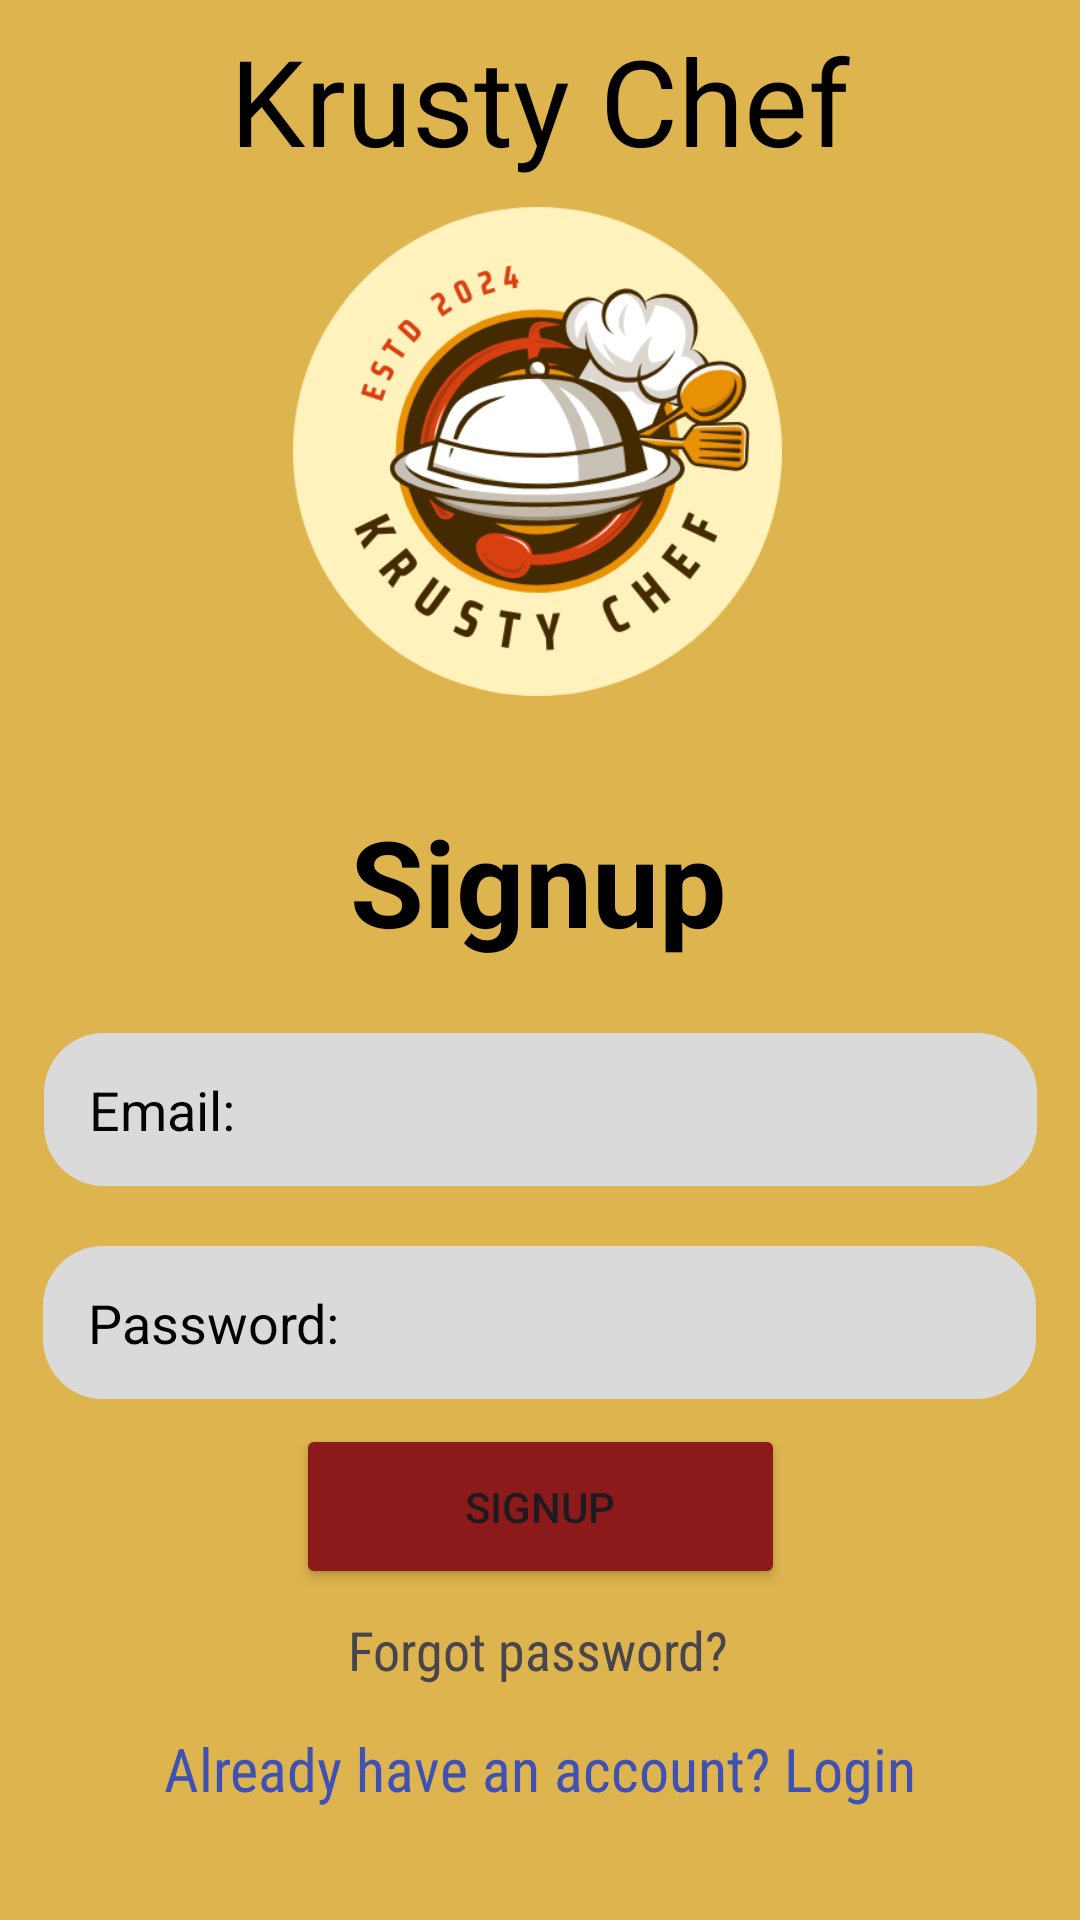

This screen was rendered from an Android layout file. Write that file and the resources it references.
<!-- AndroidManifest.xml: application theme Theme.RecipeApp_KrustyChef -->
<!-- res/layout/activity_signup.xml -->
<?xml version="1.0" encoding="utf-8"?>
<androidx.constraintlayout.widget.ConstraintLayout xmlns:android="http://schemas.android.com/apk/res/android"
    xmlns:app="http://schemas.android.com/apk/res-auto"
    xmlns:tools="http://schemas.android.com/tools"
    android:id="@+id/main"
    android:layout_width="match_parent"
    android:layout_height="match_parent"
    android:background="#DDB44D"
    tools:context=".Signup">

    <TextView
        android:id="@+id/txtView"
        android:layout_width="340dp"
        android:layout_height="53dp"
        android:fontFamily="@font/krabby"
        android:text="@string/Signup_krustychef"
        android:textAlignment="center"
        android:textColor="@color/black"
        android:textSize="40sp"
        app:layout_constraintBottom_toTopOf="@+id/imageView"
        app:layout_constraintEnd_toEndOf="parent"
        app:layout_constraintStart_toStartOf="parent"
        app:layout_constraintTop_toTopOf="parent"
        tools:ignore="TextSizeCheck" />

    <ImageView
        android:id="@+id/imageView"
        android:layout_width="163dp"
        android:layout_height="169dp"
        app:layout_constraintBottom_toBottomOf="parent"
        app:layout_constraintEnd_toEndOf="parent"
        app:layout_constraintHorizontal_bias="0.496"
        app:layout_constraintStart_toStartOf="parent"
        app:layout_constraintTop_toTopOf="parent"
        app:layout_constraintVertical_bias="0.14"
        app:srcCompat="@drawable/logo"
        tools:ignore="ContentDescription,MissingConstraints" />

    <TextView
        android:id="@+id/txtView2"
        android:layout_width="wrap_content"
        android:layout_height="wrap_content"
        android:layout_marginTop="32dp"
        android:text="@string/Signup"
        android:textColor="@color/black"
        android:textSize="40sp"
        android:textStyle="bold"
        app:layout_constraintEnd_toEndOf="parent"
        app:layout_constraintHorizontal_bias="0.498"
        app:layout_constraintStart_toStartOf="parent"
        app:layout_constraintTop_toBottomOf="@+id/imageView"
        tools:ignore="MissingConstraints" />

    <EditText
        android:id="@+id/edtusername"
        android:layout_width="331dp"
        android:layout_height="51dp"
        android:layout_marginTop="24dp"
        android:background="@drawable/rounded_corner"
        android:backgroundTint="#DADADA"
        android:ems="10"
        android:hint="@string/Signup_user"
        android:inputType="text"
        android:paddingStart="15dp"
        android:textColorHint="#040404"
        app:layout_constraintEnd_toEndOf="parent"
        app:layout_constraintStart_toStartOf="parent"
        app:layout_constraintTop_toBottomOf="@+id/txtView2"
        tools:ignore="MissingConstraints,RtlSymmetry"
        android:autofillHints="" />


    <EditText
        android:id="@+id/edtpassword"

        android:layout_width="331dp"
        android:layout_height="51dp"
        android:layout_marginTop="20dp"
        android:autofillHints=""

        android:background="@drawable/rounded_corner"
        android:backgroundTint="#DADADA"
        android:ems="10"
        android:hint="@string/Signup_password"
        android:inputType="textPassword"
        android:paddingStart="15dp"
        android:textColorHint="#000000"
        app:layout_constraintEnd_toEndOf="parent"
        app:layout_constraintHorizontal_bias="0.494"
        app:layout_constraintStart_toStartOf="parent"
        app:layout_constraintTop_toBottomOf="@+id/edtusername"
        tools:ignore="MissingConstraints,RtlSymmetry" />

    <EditText
        android:id="@+id/edtcpassword"

        android:layout_width="331dp"
        android:layout_height="51dp"

        android:layout_marginTop="20dp"
        android:autofillHints=""
        android:background="@drawable/rounded_corner"
        android:backgroundTint="#DADADA"
        android:ems="10"
        android:hint="@string/Signup_cpassword"
        android:inputType="textPassword"
        android:paddingStart="15dp"
        android:textColorHint="#000000"
        app:layout_constraintBottom_toTopOf="@+id/btnSignup"
        app:layout_constraintEnd_toEndOf="parent"
        app:layout_constraintStart_toStartOf="parent"
        app:layout_constraintTop_toBottomOf="@+id/edtpassword"
        app:layout_constraintVertical_bias="0.0"
        tools:ignore="MissingConstraints,RtlSymmetry" />

    <Button
        android:id="@+id/btnSignup"
        android:layout_width="163dp"
        android:layout_height="55dp"
        android:layout_marginBottom="8dp"
        android:backgroundTint="#8C1A1A"
        android:hint="@string/Signup_btn"
        android:text="Signup"
        app:layout_constraintBottom_toTopOf="@+id/txtView3"
        app:layout_constraintEnd_toEndOf="parent"
        app:layout_constraintStart_toStartOf="parent"
        tools:ignore="DuplicateSpeakableTextCheck,HardcodedText,MissingConstraints" />

    <TextView
        android:id="@+id/txtView3"
        android:layout_width="wrap_content"
        android:layout_height="wrap_content"

        android:layout_marginBottom="14dp"
        android:fontFamily="sans-serif-condensed"
        android:text="@string/Signup_forgot"
        android:textSize="18sp"
        app:layout_constraintBottom_toTopOf="@+id/txtView4"
        app:layout_constraintEnd_toEndOf="parent"
        app:layout_constraintHorizontal_bias="0.498"
        app:layout_constraintStart_toStartOf="parent"
        tools:ignore="MissingConstraints" />

    <TextView
        android:id="@+id/txtView4"
        android:layout_width="wrap_content"
        android:layout_height="wrap_content"
        android:layout_marginBottom="16dp"
        android:clickable="true"
        android:focusable="true"
        android:fontFamily="sans-serif-condensed"
        android:minHeight="48dp"
        android:text="@string/Signup_already"
        android:textColor="#3F51B5"
        android:textSize="20sp"
        app:layout_constraintBottom_toBottomOf="parent"
        app:layout_constraintEnd_toEndOf="parent"
        app:layout_constraintStart_toStartOf="parent" />

    <ImageView
        android:id="@+id/backbtn"
        android:layout_width="34dp"
        android:layout_height="42dp"
        app:layout_constraintBottom_toBottomOf="parent"
        app:layout_constraintEnd_toEndOf="parent"
        app:layout_constraintHorizontal_bias="0.042"
        app:layout_constraintStart_toStartOf="parent"
        app:layout_constraintTop_toTopOf="parent"
        app:layout_constraintVertical_bias="0.018"
        app:srcCompat="@drawable/leftarrow"
        tools:ignore="ContentDescription" />


</androidx.constraintlayout.widget.ConstraintLayout>
<!-- resources referenced by this layout -->
<resources>
  <!-- drawable logo: png bitmap (drawable, 67330 bytes) -->
  <!-- drawable rounded_corner (drawable) -->
  <?xml version="1.0" encoding="utf-8"?>
  <shape xmlns:android="http://schemas.android.com/apk/res/android"
      android:shape="rectangle">
      <corners android:radius="20dp" /> 
  
  </shape>
  <string name="Signup">Signup</string>
  <string name="Signup_already">Already have an account? Login</string>
  <string name="Signup_btn">Signup</string>
  <string name="Signup_cpassword">Confirm Password:</string>
  <string name="Signup_forgot">Forgot password?</string>
  <string name="Signup_krustychef">Krusty Chef</string>
  <string name="Signup_password">Password:</string>
  <string name="Signup_user">Email:</string>
  <style name="Theme.RecipeApp_KrustyChef" parent="Base.Theme.RecipeApp_KrustyChef" />
  <style name="Base.Theme.RecipeApp_KrustyChef" parent="Theme.Material3.DayNight.NoActionBar">
          <item name="android:windowIsTranslucent">true</item>
          
          
          <item name="android:windowFullscreen">true</item>
      </style>
  <!-- not gathered from this repository: default colours our renderer supplied (Android Studio template values) -->
  <color name="black">#FF000000</color>
</resources>
